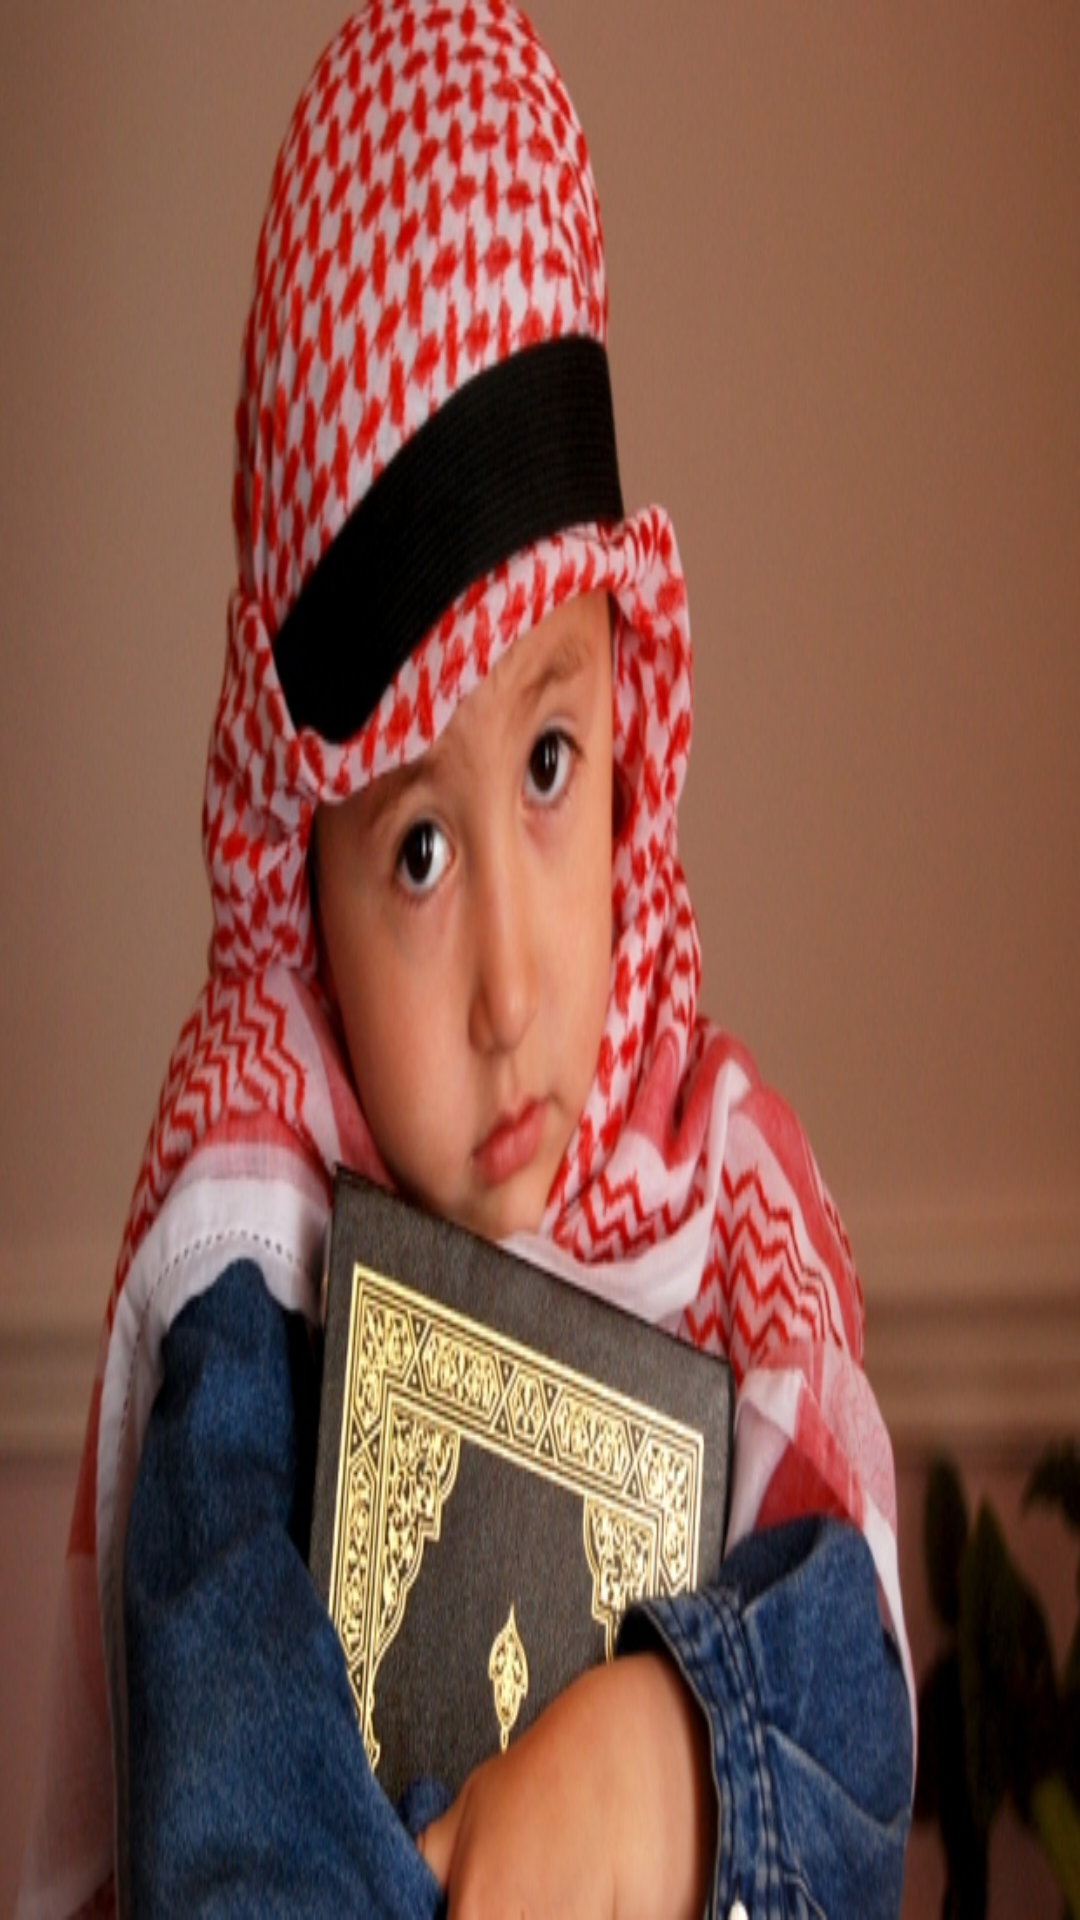

Layout XML and referenced resources for this Android screen:
<!-- AndroidManifest.xml: application theme AppTheme -->
<!-- res/layout/activity_tahap.xml -->
<?xml version="1.0" encoding="utf-8"?>
<RelativeLayout xmlns:android="http://schemas.android.com/apk/res/android"
    xmlns:tools="http://schemas.android.com/tools"
    android:id="@+id/activity_tahap"
    android:layout_width="match_parent"
    android:layout_height="match_parent"
    android:orientation="vertical"
    android:background="@drawable/prose"
    android:paddingBottom="@dimen/activity_vertical_margin"
    android:paddingLeft="@dimen/activity_horizontal_margin"
    android:paddingRight="@dimen/activity_horizontal_margin"
    android:paddingTop="@dimen/activity_vertical_margin"
    tools:context="assalaam.id.sejarahislamindonesia.tahap">


</RelativeLayout>
<!-- resources referenced by this layout -->
<resources>
  <!-- drawable prose: jpg bitmap (drawable, 135713 bytes) -->
  <style name="AppTheme" parent="Theme.AppCompat">
          
          <item name="colorPrimary">@color/colorPrimary</item>
          <item name="colorPrimaryDark">@color/colorPrimaryDark</item>
          <item name="colorAccent">@color/colorAccent</item>
      </style>
  <color name="colorPrimary">#23d10c</color>
  <color name="colorPrimaryDark">#303F9F</color>
  <color name="colorAccent">#FF4081</color>
</resources>
